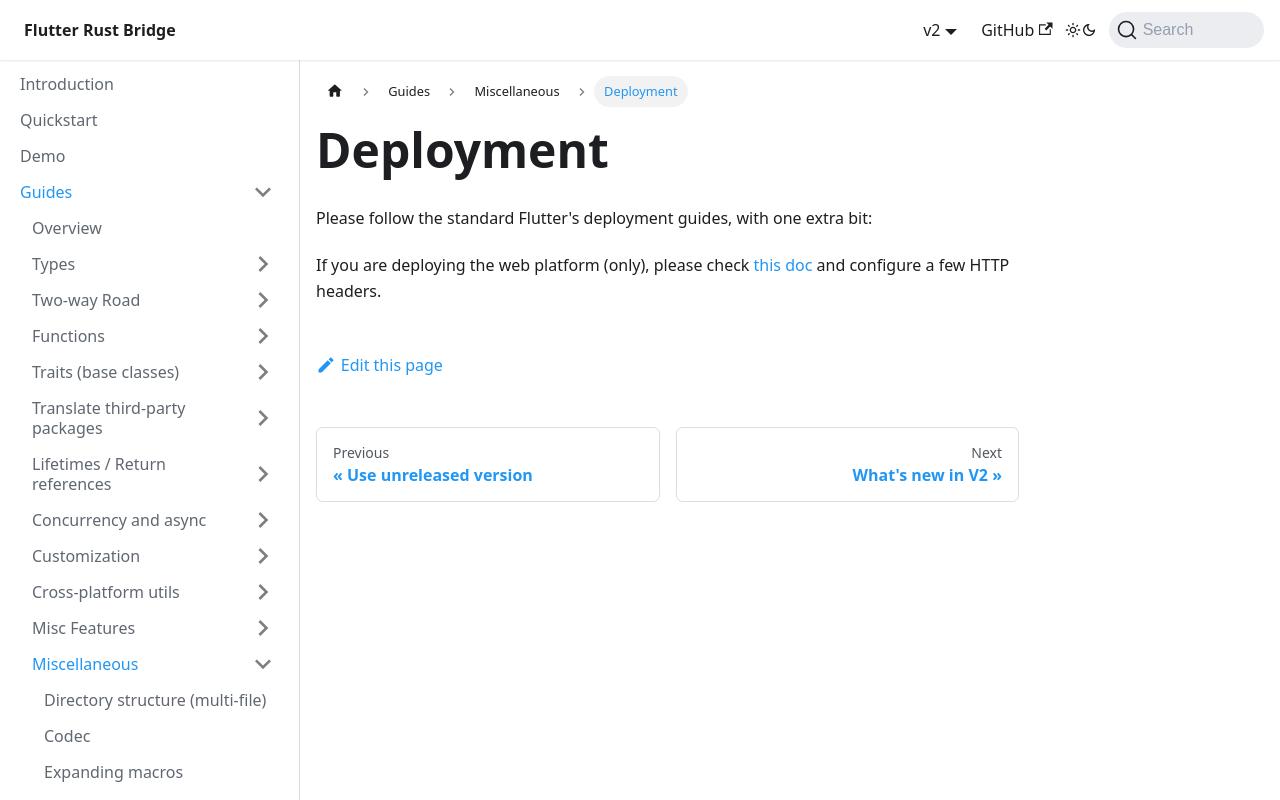

repository: fzyzcjy/flutter_rust_bridge · page: guides/miscellaneous/deployment.html · generator: docusaurus

# Deployment

Please follow the standard Flutter's deployment guides, with one extra bit:

If you are deploying the web platform (only),
please check [this doc](../../manual/miscellaneous/web-cross-origin) and configure a few HTTP headers.
